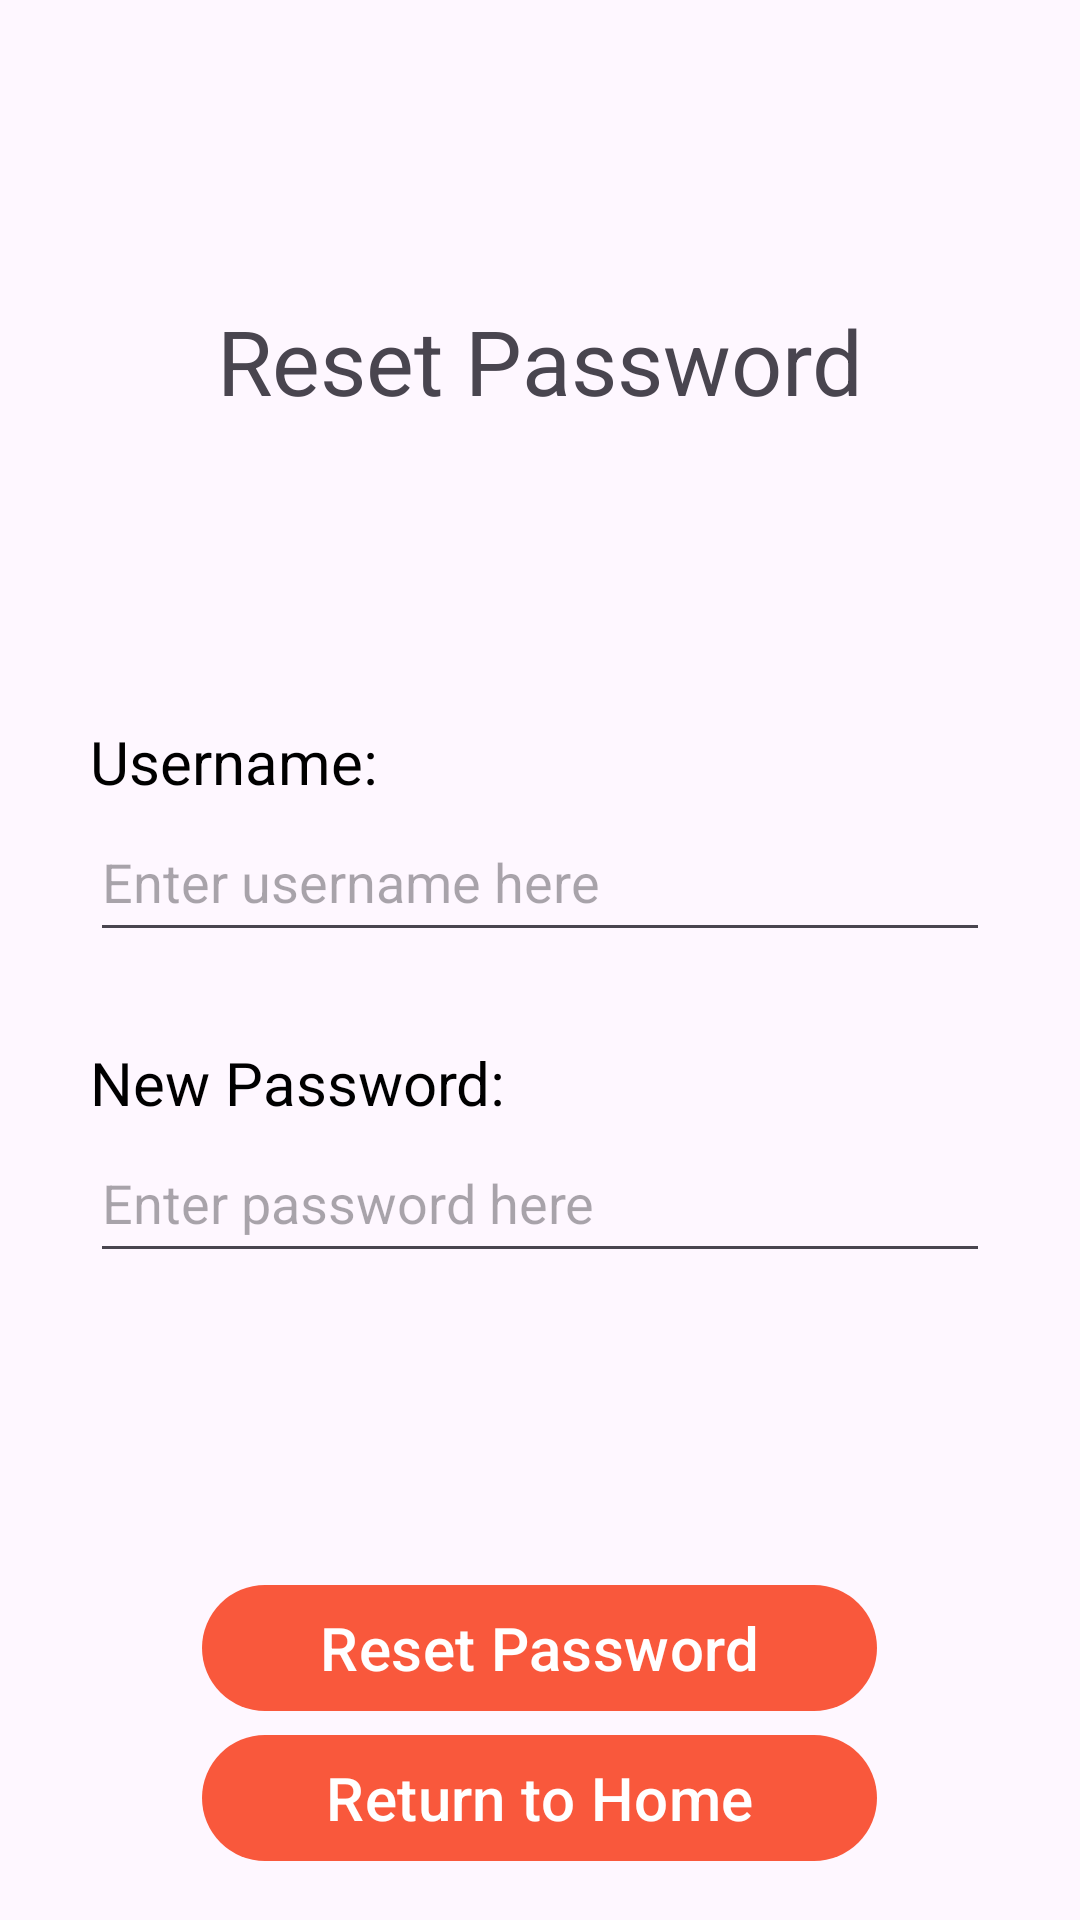

This screen was rendered from an Android layout file. Write that file and the resources it references.
<!-- AndroidManifest.xml: activity theme Base.Theme.PantryPal -->
<!-- res/layout/activity_forgot_password.xml -->
<?xml version="1.0" encoding="utf-8"?>
<androidx.constraintlayout.widget.ConstraintLayout xmlns:android="http://schemas.android.com/apk/res/android"
    xmlns:app="http://schemas.android.com/apk/res-auto"
    xmlns:tools="http://schemas.android.com/tools"
    android:id="@+id/main"
    android:layout_width="match_parent"
    android:layout_height="match_parent"
    tools:context=".ForgotPasswordActivity">


    <LinearLayout
        android:layout_width="match_parent"
        android:layout_height="match_parent"
        android:orientation="vertical"
        android:paddingTop="100sp">

        <TextView
            android:id="@+id/msgText"
            android:layout_width="wrap_content"
            android:layout_height="wrap_content"
            android:layout_gravity="center"
            android:layout_marginBottom="100sp"
            android:text="Reset Password"
            android:textSize="30sp" />

        <LinearLayout
            android:layout_width="wrap_content"
            android:layout_height="wrap_content"
            android:layout_gravity="center"
            android:layout_marginBottom="30dp"
            android:orientation="vertical">

            <TextView
                android:layout_width="wrap_content"
                android:layout_height="wrap_content"
                android:text="Username: "
                android:textColor="#000000"
                android:textSize="20dp"></TextView>

            <EditText
                android:id="@+id/login_username_edt"
                android:layout_width="300dp"
                android:layout_height="50dp"
                android:hint="Enter username here"
                android:textColor="#000000"></EditText>

        </LinearLayout>

        <LinearLayout
            android:layout_width="wrap_content"
            android:layout_height="wrap_content"
            android:layout_gravity="center"
            android:orientation="vertical">

            <TextView
                android:layout_width="wrap_content"
                android:layout_height="wrap_content"
                android:text="New Password: "
                android:textColor="#000000"
                android:textSize="20dp"></TextView>

            <EditText
                android:id="@+id/login_password_edt"
                android:layout_width="300dp"
                android:layout_height="50dp"
                android:hint="Enter password here"
                android:inputType="textPassword"
                android:textColor="#000000"></EditText>

        </LinearLayout>

        <Button
            android:id="@+id/login_button"
            android:layout_width="225sp"
            android:layout_height="50sp"
            android:layout_gravity="center"
            android:layout_marginTop="100sp"
            android:text="Reset Password"
            android:textSize="20sp" />

        <Button
            android:id="@+id/button2"
            android:layout_width="225sp"
            android:layout_height="50sp"
            android:layout_gravity="center"
            android:text="Return to Home"
            android:textSize="20sp" />
    </LinearLayout>

</androidx.constraintlayout.widget.ConstraintLayout>
<!-- resources referenced by this layout -->
<resources>
  <style name="Base.Theme.PantryPal" parent="Theme.Material3.DayNight.NoActionBar">
          
          <item name="colorPrimary">@color/colorPrimary</item>
          <item name="colorPrimaryDark">@color/colorPrimaryDark</item>
          <item name="colorAccent">@color/colorAccent</item>
      </style>
  <color name="colorPrimary">#f9583c</color>
  <color name="colorPrimaryDark">#f73d2e</color>
  <color name="colorAccent">#febf98</color>
</resources>
